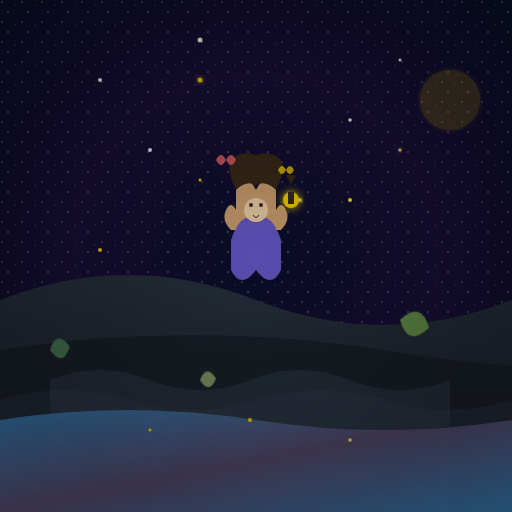
t = 0.00 s
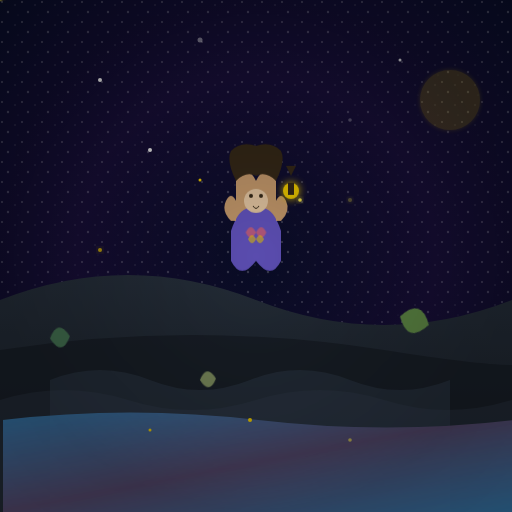
t = 2.00 s
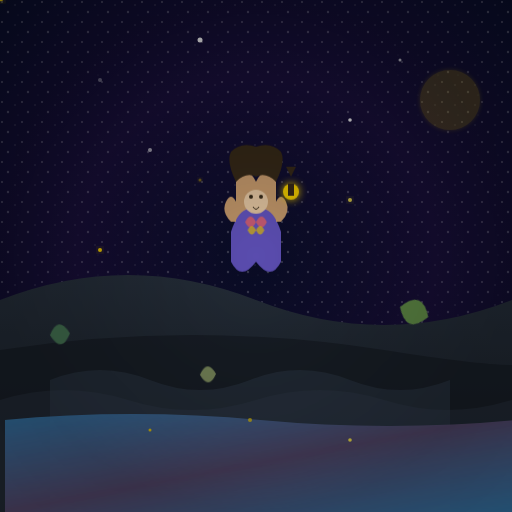
t = 3.23 s
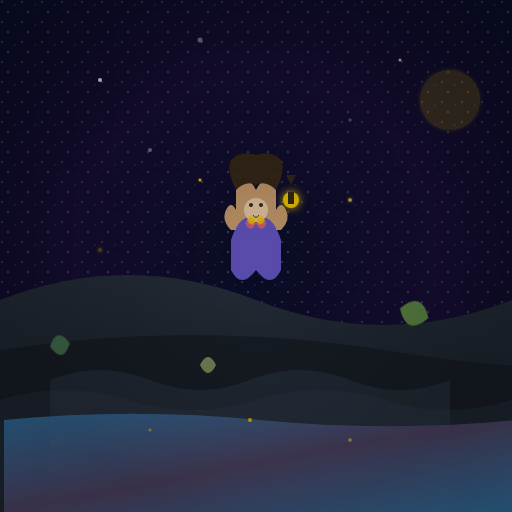
t = 5.00 s
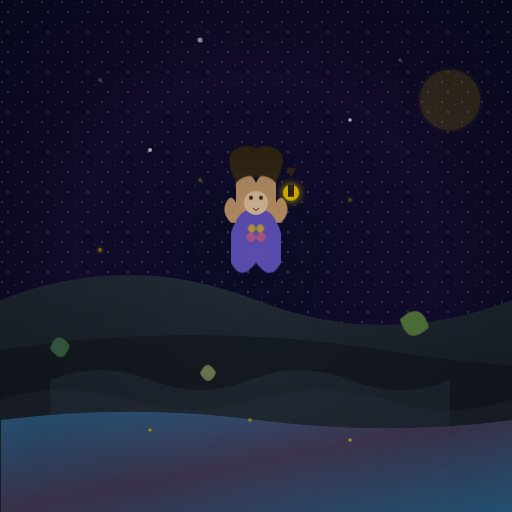
t = 6.60 s
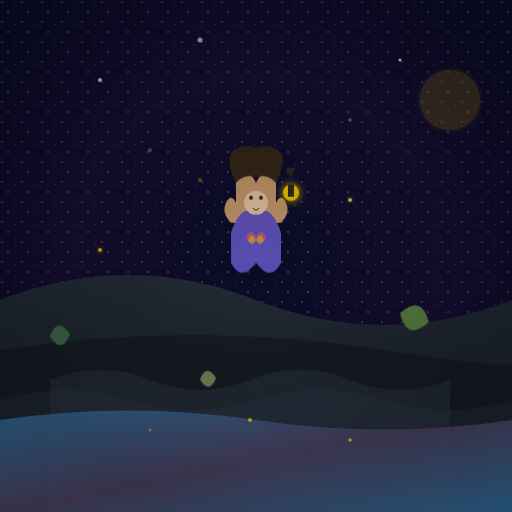
t = 8.40 s

The animated SVG that drew these frames (rendered in a browser with its animation timeline set to each time). Animation: 1 SMIL element (animate=1), 8 CSS @keyframes rules; frames cover the first 8.40 s, repeats indefinitely.

<svg viewBox="0 0 512 512" xmlns="http://www.w3.org/2000/svg">
  <defs>
    <!-- Gradients -->
    <radialGradient id="po-skyGrad" cx="50%" cy="50%" r="70%" fx="50%" fy="50%">
      <stop offset="0%" stop-color="#0a0e2a"/>
      <stop offset="50%" stop-color="#1a103d"/>
      <stop offset="100%" stop-color="#0a0e2a"/>
    </radialGradient>

    <linearGradient id="po-riverGrad" x1="0%" y1="0%" x2="100%" y2="100%">
      <stop offset="0%" stop-color="#3a8bc8" stop-opacity="0.8"/>
      <stop offset="50%" stop-color="#5d4e75" stop-opacity="0.9"/>
      <stop offset="100%" stop-color="#3a8bc8" stop-opacity="0.8"/>
    </linearGradient>

    <linearGradient id="po-mountainGrad" x1="0%" y1="0%" x2="0%" y2="100%">
      <stop offset="0%" stop-color="#2a3441"/>
      <stop offset="100%" stop-color="#1a2028"/>
    </linearGradient>

    <linearGradient id="po-goldGrad" x1="0%" y1="0%" x2="100%" y2="100%">
      <stop offset="0%" stop-color="#ffd700"/>
      <stop offset="50%" stop-color="#ffed4e"/>
      <stop offset="100%" stop-color="#ffd700"/>
    </linearGradient>

    <radialGradient id="po-glowGrad" cx="50%" cy="50%" r="50%" fx="50%" fy="50%">
      <stop offset="0%" stop-color="#ffd700" stop-opacity="0.8"/>
      <stop offset="100%" stop-color="#ffd700" stop-opacity="0"/>
    </radialGradient>

    <!-- Filters -->
    <filter id="po-softGlow" x="-50%" y="-50%" width="200%" height="200%">
      <feGaussianBlur stdDeviation="2" result="blur"/>
      <feComposite in="SourceGraphic" in2="blur" operator="over"/>
    </filter>

    <filter id="po-mediumGlow" x="-50%" y="-50%" width="200%" height="200%">
      <feGaussianBlur stdDeviation="4" result="blur"/>
      <feComposite in="SourceGraphic" in2="blur" operator="over"/>
    </filter>

    <filter id="po-strongGlow" x="-50%" y="-50%" width="200%" height="200%">
      <feGaussianBlur stdDeviation="6" result="blur"/>
      <feComposite in="SourceGraphic" in2="blur" operator="over"/>
    </filter>

    <filter id="po-vignetteFilter">
      <feGaussianBlur in="SourceAlpha" stdDeviation="100" result="blur"/>
      <feComposite in="SourceGraphic" in2="blur" operator="over"/>
    </filter>

    <!-- Patterns -->
    <pattern id="po-stars" patternUnits="userSpaceOnUse" width="20" height="20">
      <circle cx="2" cy="2" r="1" fill="white" opacity="0.8"/>
      <circle cx="15" cy="5" r="0.8" fill="white" opacity="0.6"/>
      <circle cx="8" cy="12" r="1.2" fill="white" opacity="0.7"/>
      <circle cx="18" cy="15" r="0.5" fill="white" opacity="0.5"/>
    </pattern>
  </defs>

  <style>
    @keyframes po-starTwinkle {
      0%, 100% { opacity: 0.3; }
      50% { opacity: 1; }
    }
    .po-star-twinkle {
      animation: po-starTwinkle 3s ease-in-out infinite;
    }

    @keyframes po-riverFlow {
      0%, 100% { transform: translateX(0); }
      50% { transform: translateX(5px); }
    }
    .po-river-flow {
      animation: po-riverFlow 8s ease-in-out infinite;
    }

    @keyframes po-characterBob {
      0%, 100% { transform: translateY(0); }
      50% { transform: translateY(-10px); }
    }
    .po-character-bob {
      animation: po-characterBob 5s ease-in-out infinite;
    }

    @keyframes po-leafFloat {
      0%, 100% { transform: translateY(0) rotate(0deg); }
      50% { transform: translateY(-15px) rotate(5deg); }
    }
    .po-leaf-float {
      animation: po-leafFloat 6s ease-in-out infinite;
    }

    @keyframes po-particleDrift {
      0% { transform: translate(0, 0) scale(1); opacity: 0; }
      10% { opacity: 0.8; }
      90% { opacity: 0.8; }
      100% { transform: translate(20px, -30px) scale(0.5); opacity: 0; }
    }
    .po-particle-drift {
      animation: po-particleDrift 9s ease-in-out infinite;
    }

    @keyframes po-glowPulse {
      0%, 100% { opacity: 0.6; }
      50% { opacity: 1; }
    }
    .po-glow-pulse {
      animation: po-glowPulse 4s ease-in-out infinite;
    }

    @keyframes po-fireflyGlow {
      0%, 100% { opacity: 0.3; filter: url(#po-softGlow); }
      50% { opacity: 1; filter: url(#po-mediumGlow); }
    }
    .po-firefly-glow {
      animation: po-fireflyGlow 5s ease-in-out infinite;
    }

    @keyframes po-heartFloat {
      0%, 100% { transform: translateY(0) scale(1); opacity: 0.7; }
      50% { transform: translateY(-20px) scale(1.1); opacity: 1; }
    }
    .po-heart-float {
      animation: po-heartFloat 7s ease-in-out infinite;
    }
  </style>

  <!-- Layer 1: Sky/Background -->
  <rect width="512" height="512" fill="url(#po-skyGrad)"/>
  <rect width="512" height="512" fill="url(#po-stars)" opacity="0.3"/>
  <circle cx="100" cy="80" r="2" fill="white" class="po-star-twinkle" style="animation-delay: 0.5s"/>
  <circle cx="400" cy="60" r="1.5" fill="white" class="po-star-twinkle" style="animation-delay: 1s"/>
  <circle cx="200" cy="40" r="2.5" fill="white" class="po-star-twinkle" style="animation-delay: 1.5s"/>
  <circle cx="350" cy="120" r="1.8" fill="white" class="po-star-twinkle" style="animation-delay: 2s"/>
  <circle cx="150" cy="150" r="2" fill="white" class="po-star-twinkle" style="animation-delay: 2.5s"/>

  <!-- Layer 2: Far Background -->
  <path d="M0,300 Q128,250 256,300 T512,300 L512,512 L0,512 Z" fill="url(#po-mountainGrad)"/>
  <path d="M0,350 Q192,320 384,350 T512,350 L512,512 L0,512 Z" fill="#1a2028" opacity="0.8"/>
  <circle cx="450" cy="100" r="30" fill="#ffd700" opacity="0.2" filter="url(#po-softGlow)"/>

  <!-- Layer 3: Mid Background -->
  <path d="M0,400 Q64,380 128,400 T256,400 T384,400 T512,400 L512,512 L0,512 Z" fill="#2a3441" opacity="0.6"/>
  <path d="M50,380 Q100,360 150,380 T250,380 T350,380 T450,380 L450,512 L50,512 Z" fill="#3a4a5a" opacity="0.4"/>

  <!-- River -->
  <path d="M0,420 Q128,400 256,420 T512,420 L512,512 L0,512 Z" fill="url(#po-riverGrad)" class="po-river-flow">
    <animate attributeName="d" values="
      M0,420 Q128,400 256,420 T512,420 L512,512 L0,512 Z;
      M0,420 Q128,410 256,420 T512,420 L512,512 L0,512 Z;
      M0,420 Q128,400 256,420 T512,420 L512,512 L0,512 Z"
      dur="8s" repeatCount="indefinite"/>
  </path>

  <!-- Layer 4: Middle Ground -->
  <g transform="translate(50, 350)">
    <g class="po-leaf-float">
      <path d="M0,0 Q10,-20 20,0 Q10,20 0,0" fill="#4a7c59" transform="rotate(-10)"/>
    </g>
  </g>
  <g transform="translate(400, 320)">
    <g class="po-leaf-float" style="animation-delay: 1s">
      <path d="M0,0 Q15,-25 30,0 Q15,25 0,0" fill="#6a994e" transform="rotate(15)"/>
    </g>
  </g>
  <g transform="translate(200, 380)">
    <g class="po-leaf-float" style="animation-delay: 2s">
      <path d="M0,0 Q8,-16 16,0 Q8,16 0,0" fill="#8a9b68" transform="rotate(-5)"/>
    </g>
  </g>

  <!-- Fireflies -->
  <circle cx="100" cy="250" r="2" fill="#ffd700" class="po-firefly-glow" style="animation-delay: 0.5s"/>
  <circle cx="350" cy="200" r="2" fill="#ffed4e" class="po-firefly-glow" style="animation-delay: 1.5s"/>
  <circle cx="200" cy="180" r="1.5" fill="#ffd700" class="po-firefly-glow" style="animation-delay: 2.5s"/>

  <!-- Layer 5: Main Character -->
  <g transform="translate(256, 240)">
    <g class="po-character-bob">
      <!-- Priya's body -->
      <path d="M-20,-50 Q-10,-70 0,-50 Q10,-70 20,-50 L20,0 Q10,20 0,0 Q-10,20 -20,0 Z" fill="#d4a574"/>
      <!-- Dress -->
      <path d="M-25,0 Q-15,-30 0,-20 Q15,-30 25,0 L25,30 Q15,50 0,30 Q-15,50 -25,30 Z" fill="#6a5acd"/>
      <!-- Hair -->
      <path d="M-20,-50 Q-30,-70 -25,-80 Q-15,-90 0,-85 Q15,-90 25,-80 Q30,-70 20,-50 Q10,-60 0,-55 Q-10,-60 -20,-50" fill="#3a2c1a"/>
      <!-- Face -->
      <circle cx="0" cy="-30" r="12" fill="#f5d5ae"/>
      <circle cx="-5" cy="-35" r="2" fill="#3a2c1a"/>
      <circle cx="5" cy="-35" r="2" fill="#3a2c1a"/>
      <path d="M-3,-25 Q0,-20 3,-25" stroke="#3a2c1a" stroke-width="1" fill="none"/>
      <!-- Arms -->
      <path d="M-25,-10 Q-35,-20 -30,-30 Q-25,-40 -20,-30 L-20,-10" fill="#d4a574"/>
      <path d="M25,-10 Q35,-20 30,-30 Q25,-40 20,-30 L20,-10" fill="#d4a574"/>
      <!-- Lantern -->
      <circle cx="35" cy="-40" r="8" fill="#ffd700" filter="url(#po-mediumGlow)"/>
      <rect x="32" y="-48" width="6" height="12" fill="#3a2c1a"/>
      <path d="M35,-55 L30,-65 L40,-65 Z" fill="#3a2c1a"/>
    </g>

    <!-- Floating hearts -->
    <g transform="translate(-30, -80)" class="po-heart-float" style="animation-delay: 0.5s">
      <path d="M0,0 Q5,-10 10,0 Q5,10 0,0 Q-5,10 -10,0 Q-5,-10 0,0" fill="#ff6b6b" opacity="0.8"/>
    </g>
    <g transform="translate(30, -70)" class="po-heart-float" style="animation-delay: 1.5s">
      <path d="M0,0 Q4,-8 8,0 Q4,8 0,0 Q-4,8 -8,0 Q-4,-8 0,0" fill="#ffd700" opacity="0.8"/>
    </g>
  </g>

  <!-- Layer 6: Foreground Particles/Sparkles -->
  <g transform="translate(100, 100)" class="po-particle-drift" style="animation-delay: 0s">
    <circle cx="0" cy="0" r="2" fill="#ffd700" filter="url(#po-softGlow)"/>
  </g>
  <g transform="translate(400, 150)" class="po-particle-drift" style="animation-delay: 1s">
    <circle cx="0" cy="0" r="1.5" fill="#ffed4e" filter="url(#po-softGlow)"/>
  </g>
  <g transform="translate(200, 80)" class="po-particle-drift" style="animation-delay: 2s">
    <circle cx="0" cy="0" r="2.5" fill="#ffd700" filter="url(#po-mediumGlow)"/>
  </g>
  <g transform="translate(300, 200)" class="po-particle-drift" style="animation-delay: 3s">
    <circle cx="0" cy="0" r="1.8" fill="#ffed4e" filter="url(#po-softGlow)"/>
  </g>

  <!-- Glowing river particles -->
  <circle cx="150" cy="430" r="1.5" fill="#ffd700" class="po-glow-pulse" style="animation-delay: 0.5s"/>
  <circle cx="350" cy="440" r="1.8" fill="#ffed4e" class="po-glow-pulse" style="animation-delay: 1.5s"/>
  <circle cx="250" cy="420" r="2" fill="#ffd700" class="po-glow-pulse" style="animation-delay: 2.5s"/>

  <!-- Layer 7: Vignette Overlay -->
  <rect width="512" height="512" fill="url(#po-vignette)" opacity="0.4" filter="url(#po-vignetteFilter)"/>
  <radialGradient id="po-vignette" cx="50%" cy="50%" r="50%" fx="50%" fy="50%">
    <stop offset="0%" stop-color="black" stop-opacity="0"/>
    <stop offset="100%" stop-color="black" stop-opacity="0.8"/>
  </radialGradient>
</svg>
